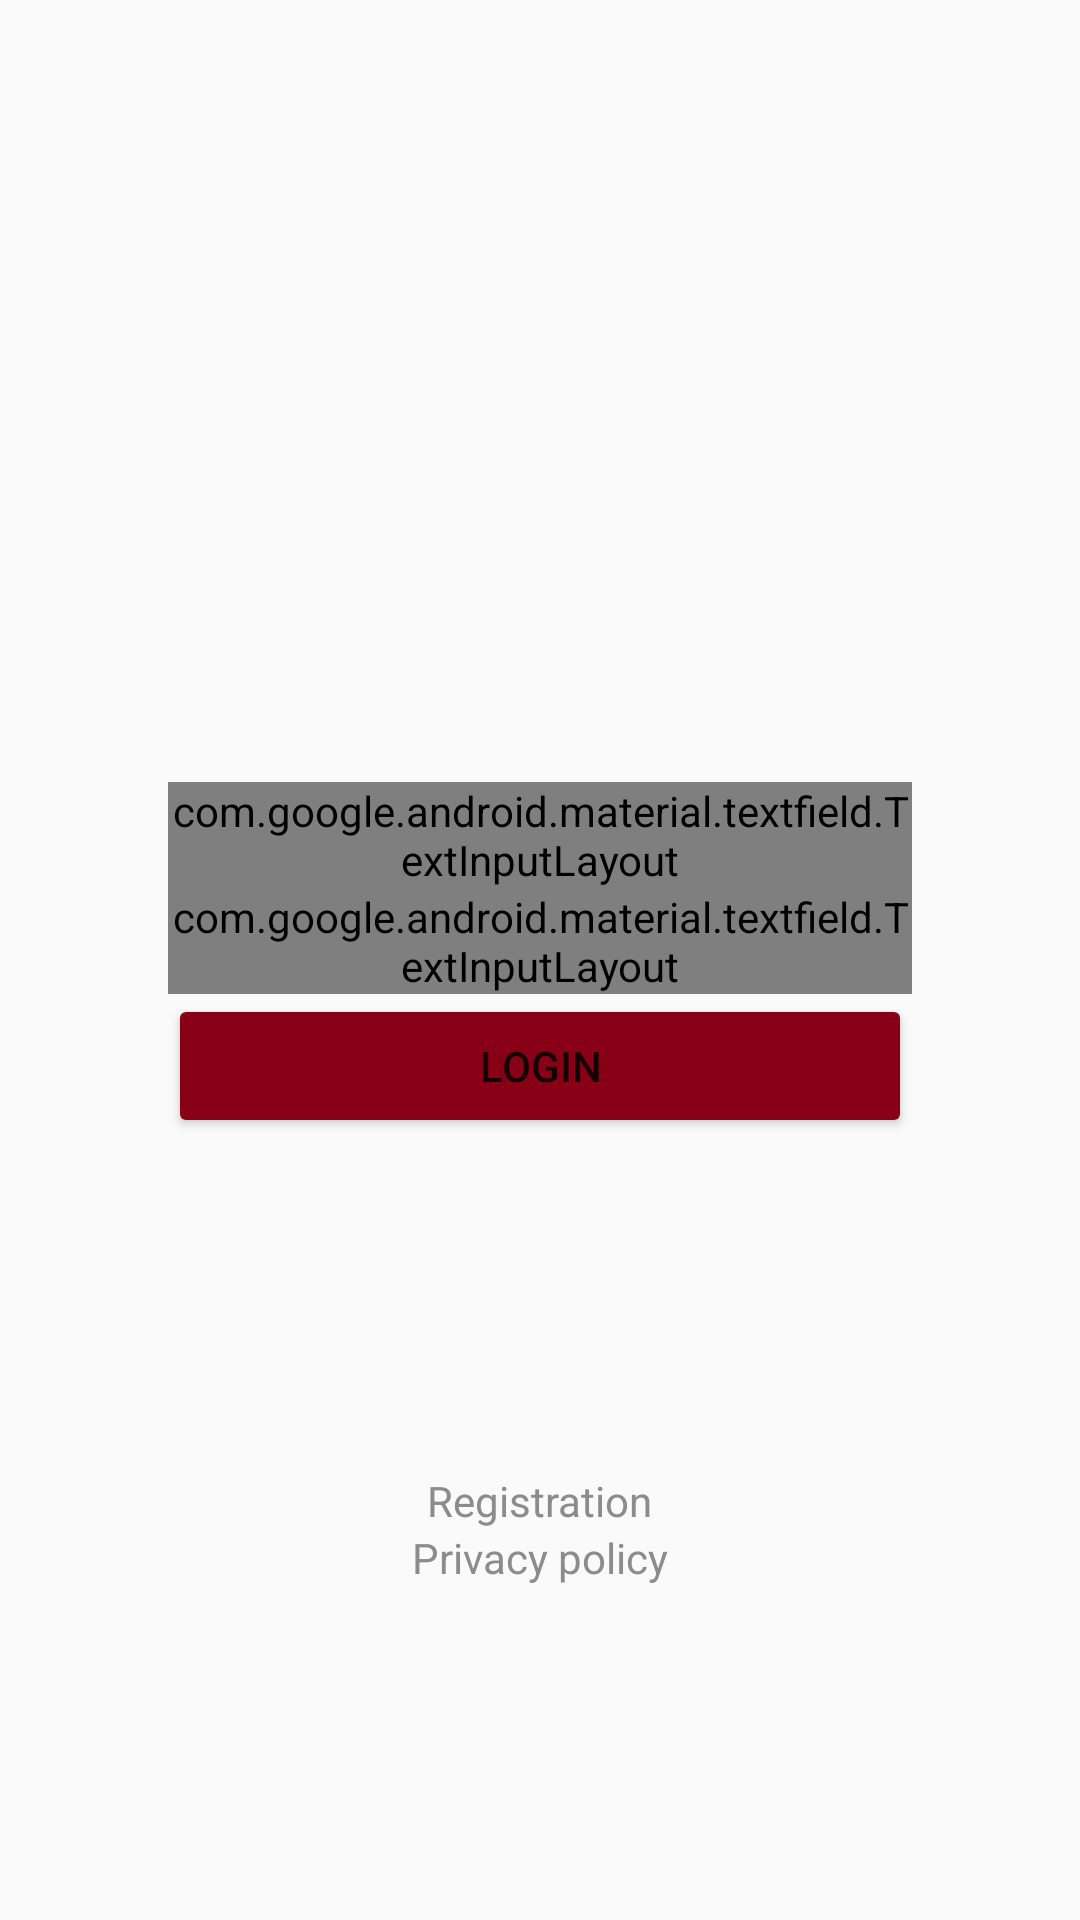

Write the Android layout XML for this screen, with the resource values it uses.
<!-- AndroidManifest.xml: application theme AppTheme -->
<!-- res/layout/fragment_auth.xml -->
<?xml version="1.0" encoding="utf-8"?>
<androidx.constraintlayout.widget.ConstraintLayout xmlns:android="http://schemas.android.com/apk/res/android"
    xmlns:app="http://schemas.android.com/apk/res-auto"
    xmlns:tools="http://schemas.android.com/tools"
    android:layout_width="match_parent"
    android:layout_height="match_parent"
    tools:context=".ui.auth.AuthFragment">

    <ImageView
        android:id="@+id/iv_logo"
        android:layout_width="wrap_content"
        android:layout_height="72dp"
        android:src="@drawable/ic_logo_full"
        app:layout_constraintBottom_toTopOf="@+id/wrap_login"
        app:layout_constraintEnd_toEndOf="parent"
        app:layout_constraintStart_toStartOf="parent"
        app:layout_constraintTop_toTopOf="parent" />

    <com.google.android.material.textfield.TextInputLayout
        android:id="@+id/wrap_login"
        android:layout_width="match_parent"
        android:layout_height="wrap_content"
        android:layout_marginStart="56dp"
        android:layout_marginEnd="56dp"
        android:hint="Login"
        style="@style/Base.Widget.MaterialComponents.TextInputLayout"
        android:theme="@style/TextInputLayoutAppearance"
        app:layout_constraintBottom_toTopOf="@id/wrap_password"
        app:layout_constraintEnd_toEndOf="parent"
        app:layout_constraintStart_toStartOf="parent"
        app:layout_constraintTop_toTopOf="parent"
        app:layout_constraintVertical_chainStyle="packed">

        <EditText
            android:id="@+id/et_login"
            android:layout_width="match_parent"
            android:layout_height="wrap_content"
            android:inputType="text"
            tools:ignore="TouchTargetSizeCheck,SpeakableTextPresentCheck" />
    </com.google.android.material.textfield.TextInputLayout>

    <com.google.android.material.textfield.TextInputLayout
        android:id="@+id/wrap_password"
        android:layout_width="match_parent"
        android:layout_height="wrap_content"
        android:layout_marginStart="56dp"
        android:layout_marginEnd="56dp"
        android:hint="Password"
        style="@style/Base.Widget.MaterialComponents.TextInputLayout"
        android:theme="@style/TextInputLayoutAppearance"
        app:layout_constraintBottom_toTopOf="@id/btn_login"
        app:layout_constraintEnd_toEndOf="parent"
        app:layout_constraintStart_toStartOf="parent"
        app:layout_constraintTop_toBottomOf="@id/wrap_login">

        <EditText
            android:id="@+id/et_password"
            android:layout_width="match_parent"
            android:layout_height="wrap_content"
            android:inputType="textPassword"
            tools:ignore="SpeakableTextPresentCheck,TouchTargetSizeCheck" />
    </com.google.android.material.textfield.TextInputLayout>

    <Button
        android:id="@+id/btn_login"
        android:layout_width="match_parent"
        android:layout_height="wrap_content"
        android:layout_marginStart="56dp"
        android:layout_marginEnd="56dp"
        android:backgroundTint="@color/color_accent"
        android:text="Login"
        app:layout_constraintBottom_toBottomOf="parent"
        app:layout_constraintEnd_toEndOf="parent"
        app:layout_constraintStart_toStartOf="parent"
        app:layout_constraintTop_toBottomOf="@id/wrap_password" />

    <TextView
        android:id="@+id/tv_register"
        android:layout_width="wrap_content"
        android:layout_height="wrap_content"
        android:textColor="@color/color_gray"
        android:text="Registration"
        android:bufferType="spannable"
        app:layout_constraintStart_toStartOf="parent"
        app:layout_constraintEnd_toEndOf="parent"
        app:layout_constraintTop_toBottomOf="@id/btn_login"
        app:layout_constraintBottom_toTopOf="@id/tv_privacy"
        app:layout_constraintVertical_chainStyle="packed"/>

    <TextView
        android:id="@+id/tv_privacy"
        android:layout_width="wrap_content"
        android:layout_height="wrap_content"
        android:textColor="@color/color_gray"
        android:text="Privacy policy"
        android:bufferType="spannable"
        app:layout_constraintStart_toStartOf="parent"
        app:layout_constraintEnd_toEndOf="parent"
        app:layout_constraintTop_toBottomOf="@id/tv_register"
        app:layout_constraintBottom_toBottomOf="parent"/>

</androidx.constraintlayout.widget.ConstraintLayout>
<!-- resources referenced by this layout -->
<resources>
  <color name="color_accent">#880016</color>
  <color name="color_gray">#8D8C8C</color>
  <style name="AppTheme" parent="Theme.AppCompat.Light.DarkActionBar">
          <item name="colorPrimary">@color/color_primary</item>
          <item name="colorPrimaryDark">@color/color_primary_dark</item>
          <item name="colorAccent">@color/color_accent</item>
          <item name="windowActionBar">false</item>
          <item name="windowNoTitle">true</item>
          <item name="android:windowTranslucentStatus">true</item>
      </style>
  <color name="color_primary">#414141</color>
  <color name="color_primary_dark">#1D1D1D</color>
</resources>
